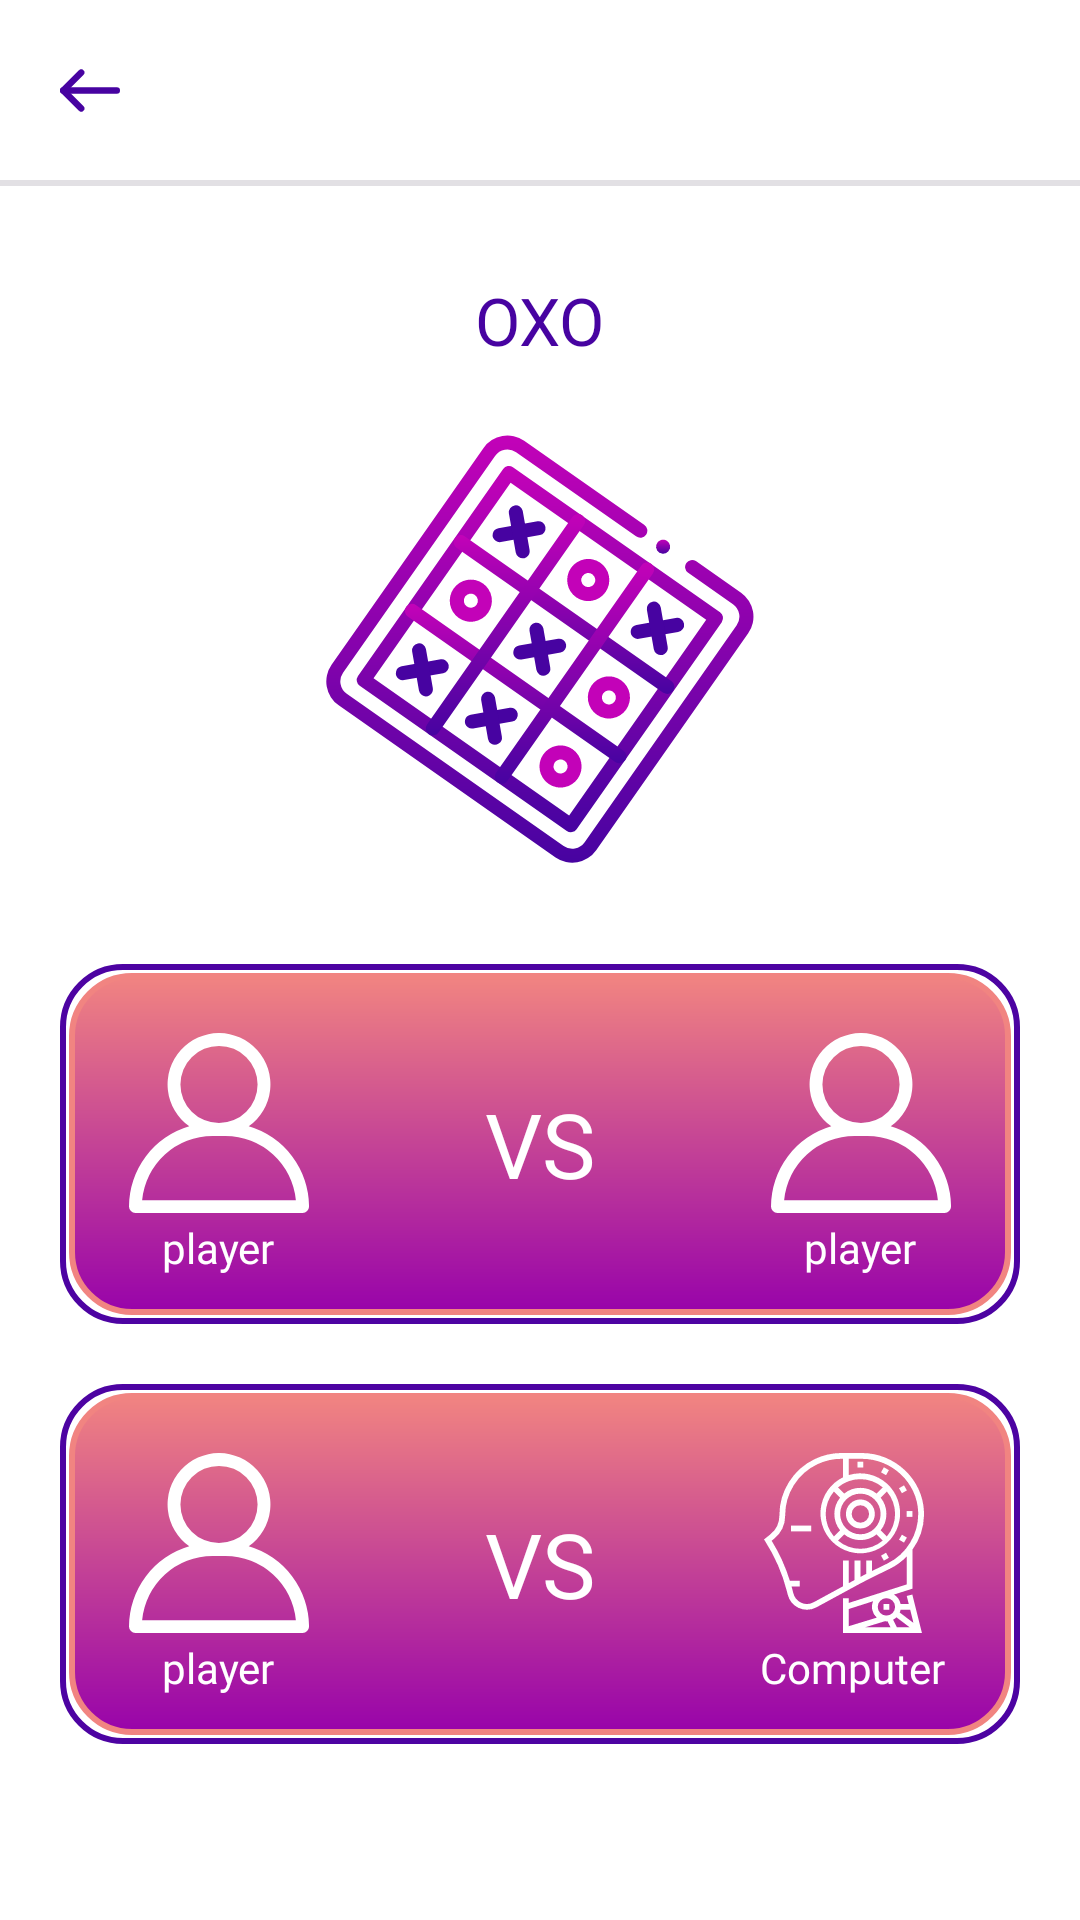

Write the Android layout XML for this screen, with the resource values it uses.
<!-- AndroidManifest.xml: application theme Theme.FinDerGameApp -->
<!-- res/layout/activity_oxomenu.xml -->
<?xml version="1.0" encoding="utf-8"?>
<RelativeLayout xmlns:android="http://schemas.android.com/apk/res/android"
    xmlns:app="http://schemas.android.com/apk/res-auto"
    xmlns:tools="http://schemas.android.com/tools"
    android:layout_width="match_parent"
    android:layout_height="match_parent"
    tools:context=".ActivityOXOMenu"
    android:background="@color/white">

    <RelativeLayout
        android:padding="10dp"
        android:id="@+id/parent"
        android:layout_width="match_parent"
        android:layout_height="wrap_content"
        >
        <ImageView
            android:layout_margin="10dp"
            android:id="@+id/ivArrow"
            android:layout_width="20dp"
            android:layout_height="20dp"
            android:layout_centerVertical="true"
            android:src="@drawable/ic_back_arrow"/>

    </RelativeLayout>
    <View
        android:id="@+id/view"
        android:layout_width="match_parent"
        android:layout_height="2dp"
        android:layout_below="@id/parent"
        android:background="@color/lightgrey"/>
    <RelativeLayout
        android:layout_width="match_parent"
        android:layout_height="match_parent"
        android:layout_below="@id/view"
        android:padding="20dp">

        <TextView
            android:id="@+id/tvoxo"
            android:layout_width="wrap_content"
            android:layout_height="wrap_content"
            android:layout_centerHorizontal="true"
            android:layout_marginStart="10dp"
            android:layout_marginTop="10dp"
            android:layout_marginEnd="10dp"
            android:layout_marginBottom="10dp"
            android:fontFamily="@font/poppins_semibold"
            android:text="OXO"
            android:textColor="@color/purple2"
            android:textSize="22sp" />

        <ImageView
            android:id="@+id/ivOxo"
            android:layout_below="@id/tvoxo"
            android:layout_width="150dp"
            android:layout_height="150dp"
            android:layout_centerHorizontal="true"
            android:layout_marginStart="10dp"
            android:layout_marginTop="10dp"
            android:layout_marginEnd="10dp"
            android:layout_marginBottom="10dp"
            android:src="@drawable/ic_game2" />

        <RelativeLayout
            android:id="@+id/relative1"
            android:layout_below="@id/ivOxo"
            android:layout_width="match_parent"
            android:layout_height="120dp"
            android:padding="3dp"
            android:layout_marginTop="20dp"
            android:background="@drawable/bg_outer_layout">
            <RelativeLayout
                android:id="@+id/players"
                android:layout_width="match_parent"
                android:layout_height="match_parent"
                android:background="@drawable/bg_inner_layout"
                android:padding="10dp">
                <LinearLayout
                    android:layout_width="wrap_content"
                    android:layout_height="wrap_content"
                    android:orientation="vertical"
                    android:layout_marginStart="10dp"
                    android:layout_marginTop="10dp">
                    <ImageView
                        android:id="@+id/player1"
                        android:layout_width="60dp"
                        android:layout_height="60dp"
                        android:src="@drawable/ic_person" />
                    <TextView
                        android:layout_width="wrap_content"
                        android:layout_height="wrap_content"
                        android:fontFamily="@font/roboto_italic"
                        android:text="player"
                        android:textSize="14sp"
                        android:layout_margin="2dp"
                        android:layout_gravity="center"
                        android:textColor="@color/white" />
                </LinearLayout>
                <TextView
                    style="@style/tvoxo"
                    android:text="VS"/>
                <LinearLayout
                    android:layout_width="wrap_content"
                    android:layout_height="wrap_content"
                    android:orientation="vertical"
                    android:layout_marginEnd="10dp"
                    android:layout_marginTop="10dp"
                    android:layout_alignParentEnd="true">
                    <ImageView
                        android:id="@+id/player2"
                        android:layout_width="60dp"
                        android:layout_height="60dp"
                        android:src="@drawable/ic_person" />
                    <TextView
                        android:layout_width="wrap_content"
                        android:layout_height="wrap_content"
                        android:fontFamily="@font/roboto_italic"
                        android:text="player"
                        android:textSize="14sp"
                        android:layout_margin="2dp"
                        android:layout_gravity="center"
                        android:textColor="@color/white" />
                </LinearLayout>
            </RelativeLayout>

        </RelativeLayout>
        <RelativeLayout
            android:id="@+id/relative2"
            android:layout_below="@id/relative1"
            android:layout_width="match_parent"
            android:layout_height="120dp"
            android:padding="3dp"
            android:layout_marginTop="20dp"
            android:background="@drawable/bg_outer_layout">
            <RelativeLayout
                android:id="@+id/playervsCom"
                android:layout_width="match_parent"
                android:layout_height="match_parent"
                android:background="@drawable/bg_inner_layout"
                android:padding="10dp">
                <LinearLayout
                    android:layout_width="wrap_content"
                    android:layout_height="wrap_content"
                    android:orientation="vertical"
                    android:layout_marginStart="10dp"
                    android:layout_marginTop="10dp">
                    <ImageView
                        android:id="@+id/player"
                        android:layout_width="60dp"
                        android:layout_height="60dp"
                        android:src="@drawable/ic_person" />
                    <TextView
                        android:layout_width="wrap_content"
                        android:layout_height="wrap_content"
                        android:fontFamily="@font/roboto_italic"
                        android:text="player"
                        android:textSize="14sp"
                        android:layout_margin="2dp"
                        android:layout_gravity="center"
                        android:textColor="@color/white" />
                </LinearLayout>
                <TextView
                    style="@style/tvoxo"
                    android:text="VS"/>
                <LinearLayout
                    android:layout_width="wrap_content"
                    android:layout_height="wrap_content"
                    android:orientation="vertical"
                    android:layout_marginEnd="10dp"
                    android:layout_marginTop="10dp"
                    android:layout_alignParentEnd="true">
                    <ImageView
                        android:id="@+id/computer"
                        android:layout_width="60dp"
                        android:layout_height="60dp"
                        android:src="@drawable/ic_computer" />
                    <TextView
                        android:layout_width="wrap_content"
                        android:layout_height="wrap_content"
                        android:fontFamily="@font/roboto_italic"
                        android:text="Computer"
                        android:textSize="14sp"
                        android:layout_margin="2dp"
                        android:layout_gravity="center"
                        android:textColor="@color/white" />
                </LinearLayout>
            </RelativeLayout>

        </RelativeLayout>


    </RelativeLayout>
</RelativeLayout>
<!-- resources referenced by this layout -->
<resources>
  <color name="lightgrey">#B9D7D5DA</color>
  <color name="purple2">#4703A1</color>
  <color name="white">#FFFFFFFF</color>
  <!-- drawable bg_inner_layout (drawable) -->
  <?xml version="1.0" encoding="utf-8"?>
  <shape android:shape="rectangle" xmlns:android="http://schemas.android.com/apk/res/android">
  
  <corners android:radius="20dp"/>
  <gradient android:type="linear" android:startColor="@color/purple" android:endColor="@color/skin" android:angle="90"/>
      <stroke android:color="@color/skin" android:width="2dp"/>
  
  </shape>
  <!-- drawable bg_outer_layout (drawable) -->
  <?xml version="1.0" encoding="utf-8"?>
  <shape android:shape="rectangle" xmlns:android="http://schemas.android.com/apk/res/android">
  
  <corners android:radius="20dp"/>
  <solid android:color="@color/white"/>
      <stroke android:color="@color/purpledark" android:width="2dp"/>
  
  </shape>
  <!-- drawable ic_back_arrow (drawable) -->
  <vector xmlns:android="http://schemas.android.com/apk/res/android"
      android:width="27.962dp"
      android:height="21.03dp"
      android:viewportWidth="27.962"
      android:viewportHeight="21.03">
    <path
        android:pathData="M26.462,10.515L1.5,10.515"
        android:strokeWidth="3"
        android:fillColor="#00000000"
        android:strokeColor="#4703a1"
        android:strokeLineCap="round"/>
    <path
        android:pathData="M9.894,2.121l-8.394,8.394 8.394,8.394"
        android:strokeLineJoin="round"
        android:strokeWidth="3"
        android:fillColor="#00000000"
        android:strokeColor="#4703a1"
        android:strokeLineCap="round"/>
  </vector>
  <!-- drawable ic_computer: vector/xml drawable (drawable, 3455 chars, omitted) -->
  <!-- drawable ic_game2: vector/xml drawable (drawable, 9105 chars, omitted) -->
  <!-- drawable ic_person (drawable) -->
  <vector xmlns:android="http://schemas.android.com/apk/res/android"
      android:width="51.042dp"
      android:height="51.064dp"
      android:viewportWidth="51.042"
      android:viewportHeight="51.064">
    <path
        android:pathData="M33.948,26.486a14.584,14.584 0,1 0,-16.853 0A23.736,23.736 0,0 0,0 49.241,1.823 1.823,0 0,0 1.823,51.064h47.4a1.823,1.823 0,0 0,1.823 -1.823A23.736,23.736 0,0 0,33.948 26.486ZM14.584,14.605A10.938,10.938 0,1 1,25.521 25.543,10.938 10.938,0 0,1 14.584,14.605ZM3.728,47.418A20.079,20.079 0,0 1,23.7 29.189h3.646a20.079,20.079 0,0 1,19.97 18.229Z"
        android:fillColor="#fff"/>
  </vector>
  <style name="tvoxo">
          <item name="android:layout_width">wrap_content</item>
          <item name="android:layout_height">wrap_content</item>
          <item name="android:layout_margin">10dp</item>
          <item name="android:fontFamily">@font/roboto_medium</item>
          <item name="android:textSize">30sp</item>
          <item name="android:textColor">@color/white</item>
          <item name="android:layout_centerVertical">true</item>
          <item name="android:layout_centerHorizontal">true</item>
      </style>
  <style name="Theme.FinDerGameApp" parent="Base.Theme.FinDerGameApp" />
  <color name="purple">#9803AA</color>
  <color name="skin">#F18481</color>
  <color name="purpledark">#4D03A2</color>
  <style name="Base.Theme.FinDerGameApp" parent="Theme.Material3.DayNight.NoActionBar">
          
          
      </style>
</resources>
